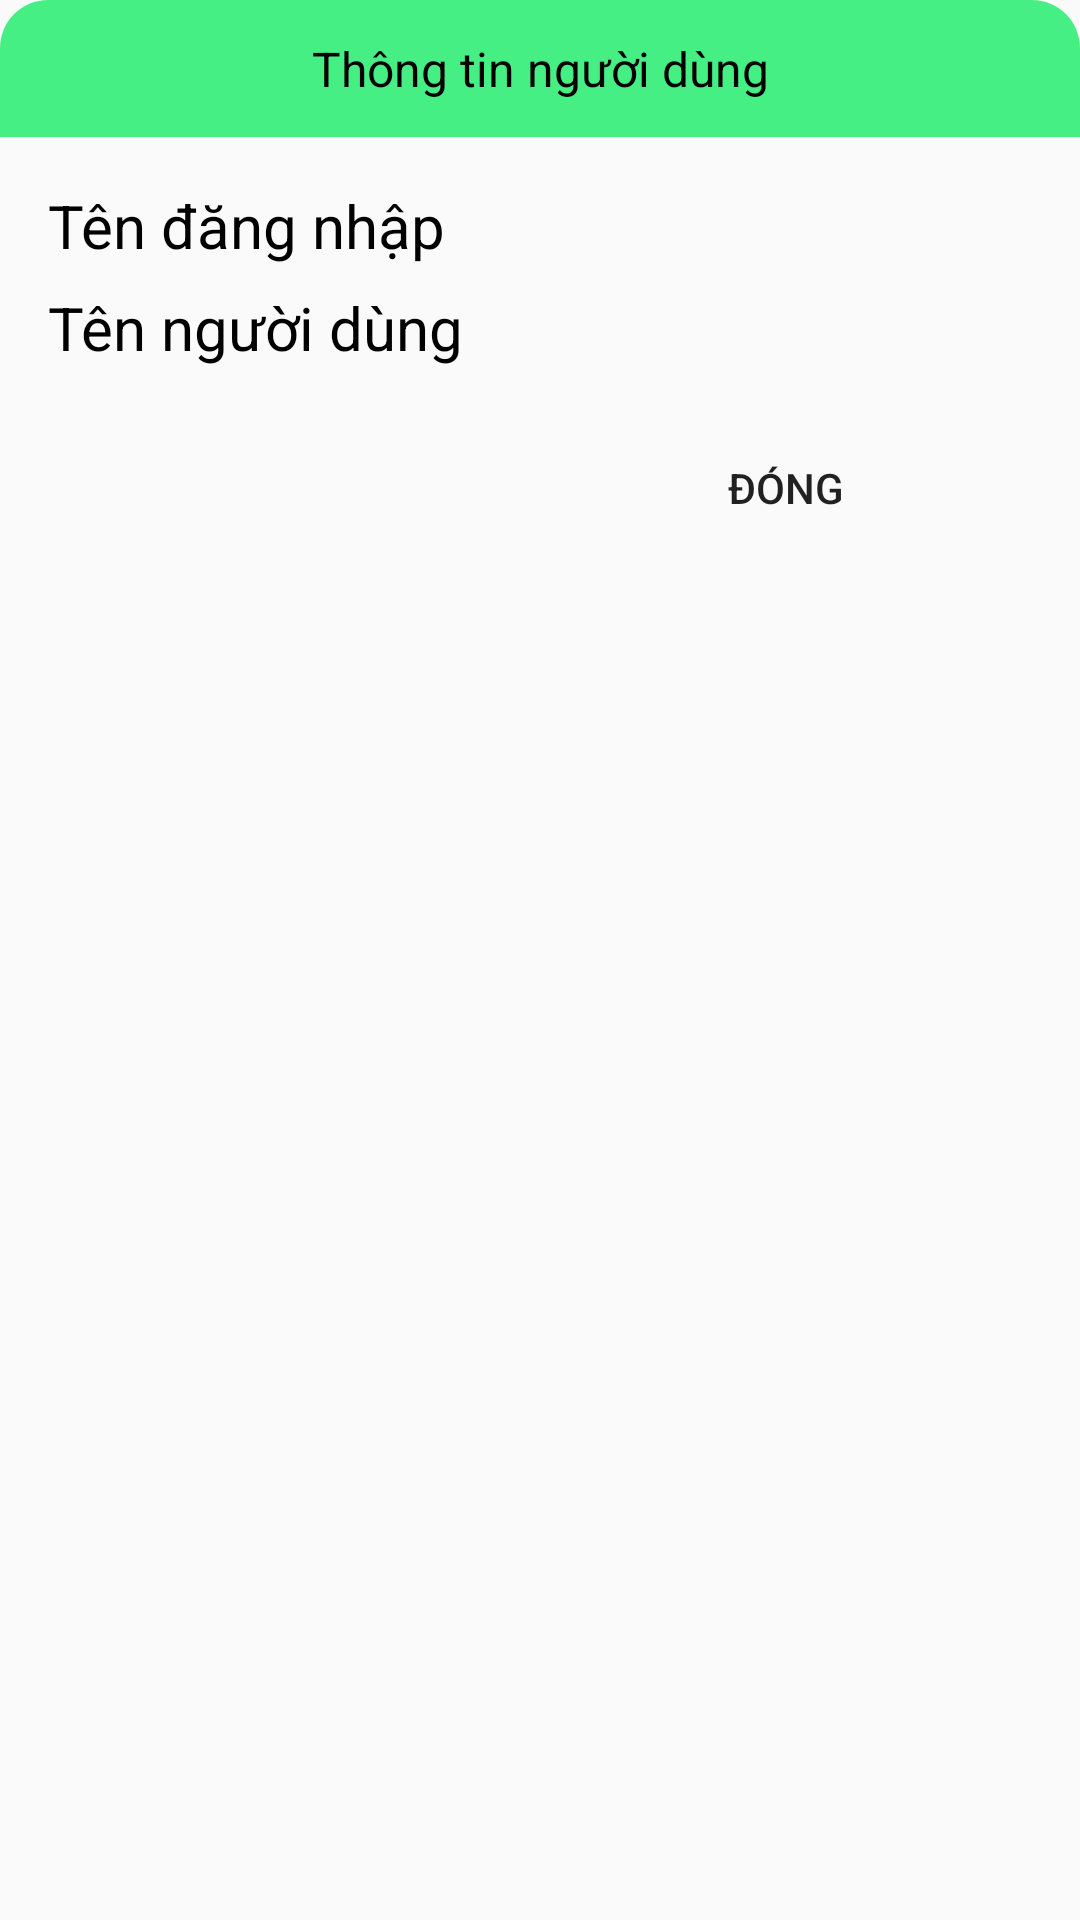

Produce the Android XML layout that renders to this screen, including the resource entries it uses.
<!-- AndroidManifest.xml: application theme Theme.BTLProject -->
<!-- res/layout/layout_dialog_infor.xml -->
<?xml version="1.0" encoding="utf-8"?>
<LinearLayout xmlns:android="http://schemas.android.com/apk/res/android"
    android:layout_width="match_parent"
    android:layout_height="wrap_content"
    android:background="@drawable/backgound_white_16"
    android:layout_margin="16dp"
    android:orientation="vertical">
    <TextView
        android:layout_width="match_parent"
        android:layout_height="wrap_content"
        android:padding="12dp"
        android:text="Thông tin người dùng"
        android:textColor="@color/black"
        android:textSize="16sp"
        android:gravity="center"
        android:background="@drawable/bg_green_16"/>
    <LinearLayout
        android:layout_width="match_parent"
        android:layout_height="wrap_content"
        android:orientation="vertical"
        android:padding="16dp">
        <LinearLayout
            android:layout_width="match_parent"
            android:layout_height="wrap_content"
            android:orientation="horizontal">
            <TextView
                android:layout_width="0dp"
                android:layout_height="wrap_content"
                android:layout_weight="1"
                android:text="Tên đăng nhập"
                android:textSize="20sp"
                android:textColor="@color/black"/>
            <TextView
                android:id="@+id/txt_infor_username"
                android:layout_width="0dp"
                android:layout_height="wrap_content"
                android:layout_weight="1"
                android:textSize="20sp"
                android:textColor="@color/black"/>

        </LinearLayout>
        <LinearLayout
            android:layout_width="match_parent"
            android:layout_height="wrap_content"
            android:orientation="horizontal"
            android:layout_marginTop="7dp">
            <TextView
                android:layout_width="0dp"
                android:layout_height="wrap_content"
                android:layout_weight="1"
                android:text="Tên người dùng"
                android:textSize="20sp"
                android:textColor="@color/black"/>
            <TextView
                android:id="@+id/txt_infor_name"
                android:layout_width="0dp"
                android:layout_height="wrap_content"
                android:layout_weight="1"
                android:textSize="20sp"
                android:textColor="@color/black"/>

        </LinearLayout>

        <LinearLayout
            android:layout_width="match_parent"
            android:layout_height="wrap_content"
            android:orientation="horizontal"
            android:layout_marginTop="16dp">
            <View
                android:layout_width="0dp"
                android:layout_weight="1"
                android:layout_height="0dp" />
            <Button
                android:id="@+id/btn_dong"
                android:layout_width="0dp"
                android:layout_weight="1"
                android:text="Đóng"
                android:layout_height="wrap_content"
                android:background="@drawable/back_ground_btn"/>
        </LinearLayout>

    </LinearLayout>

</LinearLayout>
<!-- resources referenced by this layout -->
<resources>
  <color name="black">#FF000000</color>
  <!-- drawable bg_green_16 (drawable) -->
  <?xml version="1.0" encoding="utf-8"?>
  <shape xmlns:android="http://schemas.android.com/apk/res/android">
      <solid android:color="@color/green"/>
      <corners android:topLeftRadius="16dp"
                  android:topRightRadius="16dp"/>
  </shape>
  <style name="Theme.BTLProject" parent="Base.Theme.BTLProject" />
  <color name="green">#E634EF78</color>
  <style name="Base.Theme.BTLProject" parent="Theme.AppCompat.DayNight.DarkActionBar">
          
          
          <item name="windowActionBar">false</item>
          <item name="windowNoTitle">true</item>
      </style>
</resources>
